Run: headless pygame with SDL's dummy video driver; simulated clock (each Clock.tick advances the game by its frame time, no real sleeping); random seed 0; keys injected as events and as key.get_pressed() state; mouse plan: one left click at the window centre at the start of phase 2, then a move to the lower-right quarter at the start of phase 3.
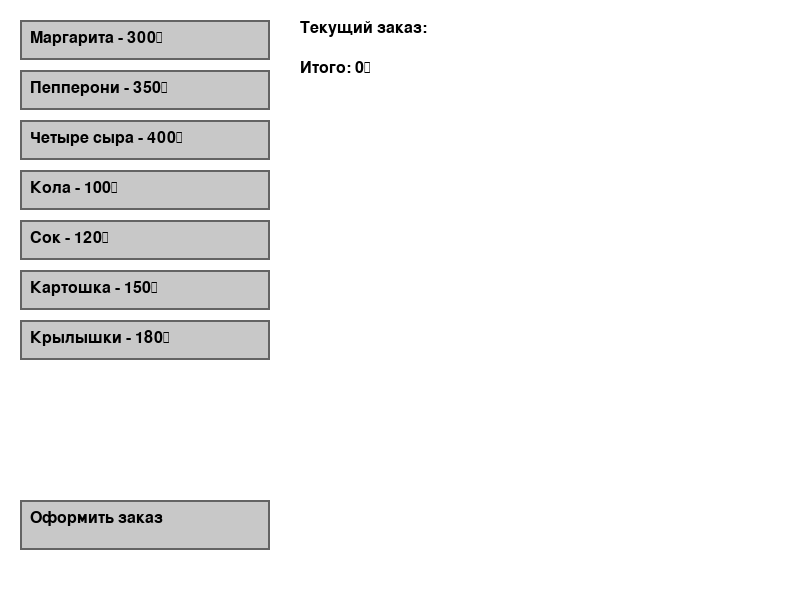
Frame 1 of 4 · flips 1–60 · no input
Frame 2 of 4 · flips 61–180 · clicked the window centre · tapped SPACE, RETURN · held RIGHT (→), D · screen unchanged from frame 1, image omitted
Frame 3 of 4 · flips 181–300 · moved the mouse to the lower-right quarter · held DOWN (↓), S · screen unchanged from frame 2, image omitted
Frame 4 of 4 · flips 301–420 · held LEFT (←), A, UP (↑), W · screen unchanged from frame 3, image omitted

The pygame program that drew these frames:

import pygame
import sys

pygame.init()
screen = pygame.display.set_mode((800, 600))
pygame.display.set_caption("Пиццерия")
font = pygame.font.SysFont("arial", 24)
clock = pygame.time.Clock()


# --- Классы меню ---
class MenuItem:
    def __init__(self, name, base_price):
        self.name = name
        self.base_price = base_price

    def calculate_price(self):
        return self.base_price

    def display(self, surface, x, y):
        text = font.render(f"{self.name} - {self.base_price}₽", True, (0, 0, 0))
        surface.blit(text, (x, y))


class Pizza(MenuItem):
    pass


class Drink(MenuItem):
    pass


class SideDish(MenuItem):
    pass


class Topping(MenuItem):
    pass


# --- Кнопка ---
class Button:
    def __init__(self, x, y, w, h, text, callback):
        self.rect = pygame.Rect(x, y, w, h)
        self.text = text
        self.callback = callback

    def draw(self, surface):
        pygame.draw.rect(surface, (200, 200, 200), self.rect)
        pygame.draw.rect(surface, (100, 100, 100), self.rect, 2)
        text = font.render(self.text, True, (0, 0, 0))
        surface.blit(text, (self.rect.x + 10, self.rect.y + 10))

    def handle_event(self, event):
        if event.type == pygame.MOUSEBUTTONDOWN:
            if self.rect.collidepoint(event.pos):
                self.callback()


# --- Заказ ---
class Order:
    def __init__(self):
        self.items = []

    def add_item(self, item):
        self.items.append(item)

    def calculate_total(self):
        return sum(item.calculate_price() for item in self.items)

    def display(self, surface, x, y):
        surface.blit(font.render("Текущий заказ:", True, (0, 0, 0)), (x, y))
        y += 30
        for item in self.items:
            item.display(surface, x + 20, y)
            y += 30
        total = self.calculate_total()
        surface.blit(font.render(f"Итого: {total}₽", True, (0, 0, 0)), (x, y + 10))


# --- Данные ---
order = Order()

menu_pizzas = [
    Pizza("Маргарита", 300),
    Pizza("Пепперони", 350),
    Pizza("Четыре сыра", 400)
]

menu_drinks = [
    Drink("Кола", 100),
    Drink("Сок", 120)
]

menu_sides = [
    SideDish("Картошка", 150),
    SideDish("Крылышки", 180)
]


# --- UI кнопки ---
buttons = []

y = 20
for item in menu_pizzas + menu_drinks + menu_sides:
    def make_callback(i=item):
        return lambda: order.add_item(i)
    buttons.append(Button(20, y, 250, 40, f"{item.name} - {item.base_price}₽", make_callback()))
    y += 50

def confirm_order():
    print("Заказ оформлен!")
    for item in order.items:
        print(f"- {item.name} ({item.base_price}₽)")
    print(f"Итого: {order.calculate_total()}₽")
    order.items.clear()

buttons.append(Button(20, 500, 250, 50, "Оформить заказ", confirm_order))


# --- Главный цикл ---
def main():
    running = True
    while running:
        screen.fill((255, 255, 255))

        for event in pygame.event.get():
            if event.type == pygame.QUIT:
                running = False
            for btn in buttons:
                btn.handle_event(event)

        for btn in buttons:
            btn.draw(screen)

        order.display(screen, 300, 20)

        pygame.display.flip()
        clock.tick(30)

    pygame.quit()
    sys.exit()


if __name__ == "__main__":
    main()
